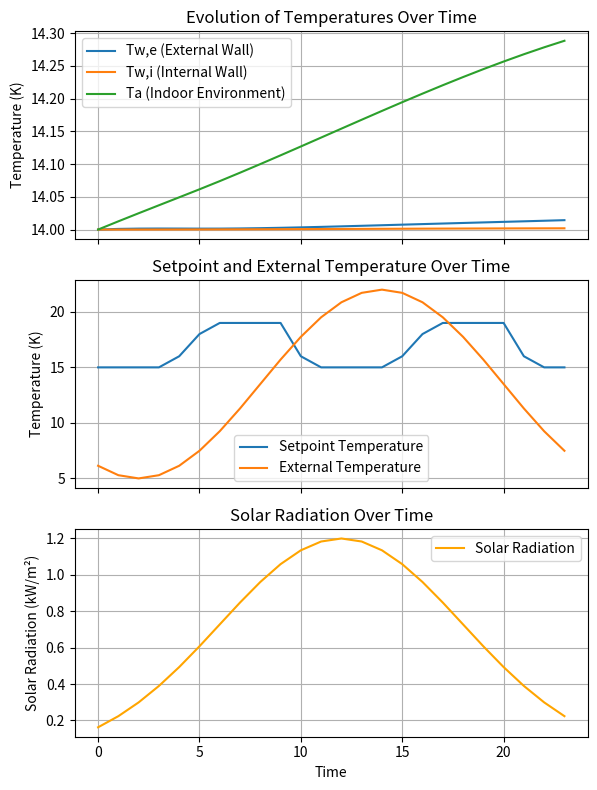

Write the Python code that produced this figure.
import numpy as np
import matplotlib.pyplot as plt
from scipy.integrate import solve_ivp
import pandas as pd
from scipy.interpolate import interp1d


###------------- Variables-----------------####

# Surface areas
As = 95         # Surface flor(m2)
Aw = 110.7      # Surface area of walls (m2)
Afen = 8        # Surface area of windows (m2) 
Ae = 110        # External surface area of walls (m2)
taufen = 0.90   # Transmition coefficient 
alpha_e = 0.2   # Absortion coeffient external wall
alpha_i = 0.4   # Absortion coeffient internal wall

# Thermal properties
Ci = 280.0    # Thermal capacity of air (kJ/K)
Cw = 62.0e3   # Thermal capacity of walls (kJ/K)
Ke = 3.2      # External thermal resistance (kW/K) 
Kw = 25.0e-3  # Thermal resistance of walls (kW/K)
Ki = 3.2      # Internal thermal resistance (kW/K)
m_dot = 55.0e-3  # Infiltration rate (kW/K)

Tc = [15, 15, 15, 15, 16, 18, 19, 19, 19, 19, 16, 15,
      15, 15, 15, 16, 18, 19, 19, 19, 19, 16, 15, 15]   # setpoint temperature

#Tc_k = list(map(lambda x: x + 273, Tc_c)) #  conversion from Celcius to Kelvin


# Variables for test

# -- Tex simulation 
time = np.linspace(0, 23, 24)  
temperature_max = 22 
temperature_min = 5 
h_peak = 14  # time of maximal temp

#  Temperture function
Tex = temperature_min + (temperature_max - temperature_min) * np.cos((time - h_peak) * np.pi / 24) ** 2

# -- Radiation simulation
amplitude = 1.2  # Max solar radiation intensity (kW/m²)
half_day = 12  # Hpeak solar radiation
width = 6  # peak width 

# Solar radiation function
E = amplitude * np.exp(-((time - half_day) ** 2) / (2 * width ** 2))

Twe = 14   # Ex. Twe 
Twi = 14   # Ex. Twi 
Ta =  14   # Ex. Twa 
X0 = [Ta, Twi, Twe]   # Initial condition


###------------- MODELO -----------------####


""" The model is the resolved from: """


matrix_A = [
    [-(m_dot + Ki) / Ci, Ki/Ci, 0],
    [2 * Ki / Cw, -2 * (Kw + Ki) / Cw, 2 * Kw / Cw],
    [0, 2 * Kw / Cw, -2 * (Ke + Kw) / Cw]
]

matrix_B = [
    [0, 0, m_dot / Ci],
    [0, 2 / Cw , 0],
    [2 / Cw, 0, 2 * Ke / Cw ]
]

E_func = interp1d(np.arange(len(E)), E, kind='linear', fill_value="extrapolate")
Tex_func = interp1d(np.arange(len(Tex)), Tex, kind='linear', fill_value="extrapolate")
Tc_func = interp1d(np.arange(len(Tc)),Tc,kind='linear', fill_value="extrapolate")
power = []

def RC_model(t, X, matrix_A, matrix_B, Tex, Tc,):
  

    E_t = E_func(t)
    Tex_t = Tex_func(t)
    Tc_t = Tc_func(t)
  
    if X[0] > Tc_t:
        P_t = 0
    else:
        P_t = 4

    power.append(P_t)
    Ge_t = alpha_e * Ae / (2 * E_t) if E_t != 0 else 0
    Gi_t = taufen * alpha_i * Afen * E_t

    D = np.array([P_t / Ci, 0, 0])
    C = np.array([Ge_t, Gi_t, Tex_t ])

        
    return matrix_A @ X + matrix_B @ C + D 


# Time interval for evaluation
t_span = [0, 23]
t_eval = time


# Solve the system
sol = solve_ivp(RC_model, t_span, X0, t_eval=t_eval, args=(matrix_A, matrix_B, Tex, Tc))

# Extract the solution
time = sol.t
T_a, T_w_i, T_w_e = sol.y

# Plotting the results

fig, ax = plt.subplots(3, 1, sharex=True, figsize=(6, 8))  

ax[0].plot(time, T_w_e, label="Tw,e (External Wall)")
ax[0].plot(time, T_w_i, label="Tw,i (Internal Wall)")
ax[0].plot(time, T_a, label="Ta (Indoor Environment)")
ax[0].set_ylabel("Temperature (K)")
ax[0].set_title("Evolution of Temperatures Over Time")
ax[0].legend()
ax[0].grid()
ax[0].label_outer() 

ax[1].plot(time, Tc, label="Setpoint Temperature")
ax[1].plot(time, Tex, label="External Temperature")
ax[1].set_ylabel("Temperature (K)")
ax[1].set_title("Setpoint and External Temperature Over Time")
ax[1].legend()
ax[1].grid()
ax[1].label_outer() 

ax[2].plot(time, E, label="Solar Radiation", color='orange')
ax[2].set_xlabel("Time")
ax[2].set_ylabel("Solar Radiation (kW/m²)")
ax[2].set_title("Solar Radiation Over Time")
ax[2].legend()
ax[2].grid()
plt.tight_layout()
plt.show()

print(len(power), power)
